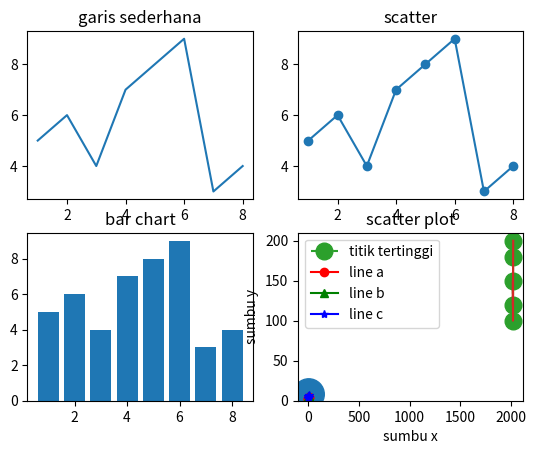
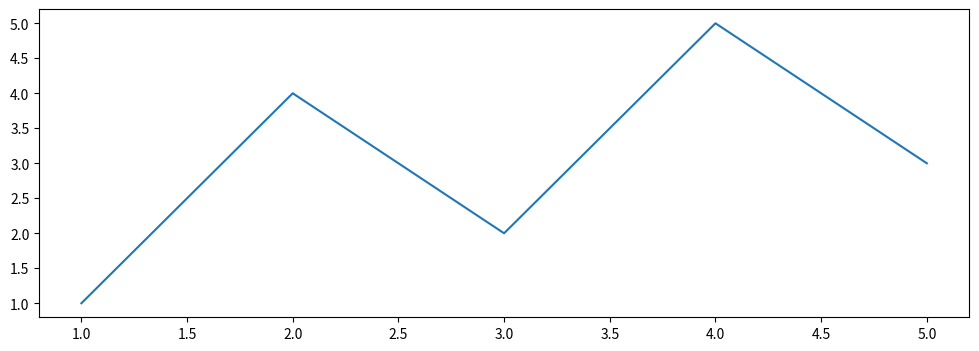
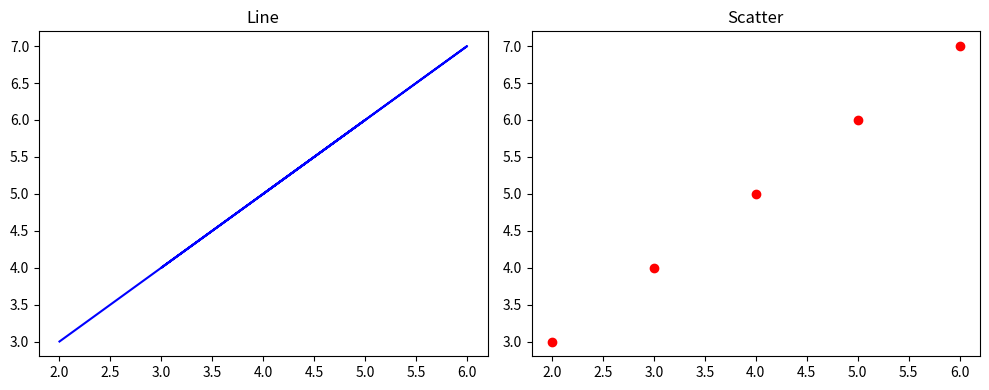

These charts were generated, in order, by the following Python code:
import matplotlib.pyplot as plt
import random

x = [1,2,3,4,5,6,7,8]
y = [5,6,4,7,8,9,3,4]

#Garis sederhana
plt.subplot(2,2,1)
plt.plot(x,y, label='garis')
plt.title('garis sederhana')

plt.subplot(2,2,2)
plt.scatter(x,y)
plt.plot(x,y,label='scatter')
plt.title('scatter')

plt.subplot(2,2,3)
plt.bar(x,y, label='chart')
plt.title('bar chart')

plt.subplot(2,2,4)
plt.hist(x)
plt.title('historigm')

plt.show()

#historigm dg 10 bins
data = [random.randint(10, 50) for _ in range(100)]
plt.hist(data,bins=10,edgecolor='black',alpha=0.7)
plt.title('historigm')
plt.xlabel('sumbu x')
plt.ylabel('sumbu y')
plt.show()

#grafik dengan costum marker
tahun = [2018, 2019, 2020, 2021, 2022]
penjualan = [120, 150, 100, 180, 200]
plt.plot(tahun,penjualan, marker='o',label='titik tertinggi', markersize=12, linestyle='--')
plt.xlabel('tahun')
plt.ylabel('penjualan')
plt.legend()
plt.show()

#scatter plot dg ukuran titik berbeda
x = [1,2,3,4,5,6]
y = [4,5,3,6,7,8]
ukuran = [50, 100, 200, 300, 400, 500]
plt.scatter(x,y,s=ukuran)
plt.title('scatter plot')
plt.xlabel('sumbu x')
plt.ylabel('sumbu y')
plt.show()

#save figure dlm 3 format
tahun = [2018, 2019, 2020, 2021, 2022]
penjualan = [120, 150, 100, 180, 200]
plt.plot(tahun, penjualan)
plt.savefig('grafik_latihan.png')
plt.savefig('grafik_latihan.pdf')
plt.savefig('grafik_latihan.jpg')
plt.show()

#Plot Multi-Line Dengan Warna Manual
x = [1,2,3,4,5]
a = [1,4,2,5,3]
b = [2,5,3,6,4]
c = [3,6,4,7,5]

plt.plot(x,a,label='line a',color='red', marker='o')
plt.plot(x,b,label='line b',color='green',marker='^')
plt.plot(x,c,label='line c',color='blue',marker='*')
plt.legend()
plt.show()

#Membuat Figure Lebar
x = [1,2,3,4,5]
a = [1,4,2,5,3]
plt.figure(figsize=(12,4))
plt.plot(x,a)
plt.show()

#Subplot Share Axis
b = [2,5,3,6,4]
c = [3,6,4,7,5]
fig, ax = plt.subplots(1, 2, figsize=(10,4), sharex=True)

# subplot kiri
ax[0].plot(b, c, label='line', color='blue')
ax[0].set_title('Line')

# subplot kanan
ax[1].scatter(b, c, label='scatter', color='red')
ax[1].set_title('Scatter')

plt.tight_layout()
plt.show()